The GitHub repository RiceMiceA/ECE_445 contains a labelled image folder "crops_dataset" with 13 categories: apple, banana, bell pepper, broccoli, carrot, cauliflower, courgette, egg, eggplant, milk, onion, pasta, tomato. Examples follow, each with its label.

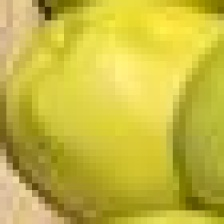
Label: apple

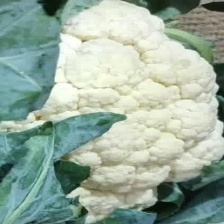
Label: cauliflower

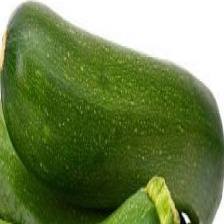
Label: courgette

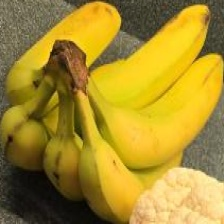
Label: banana

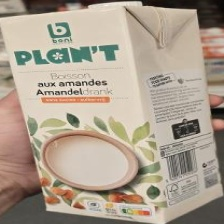
Label: milk

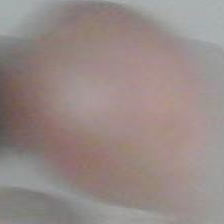
Label: onion
